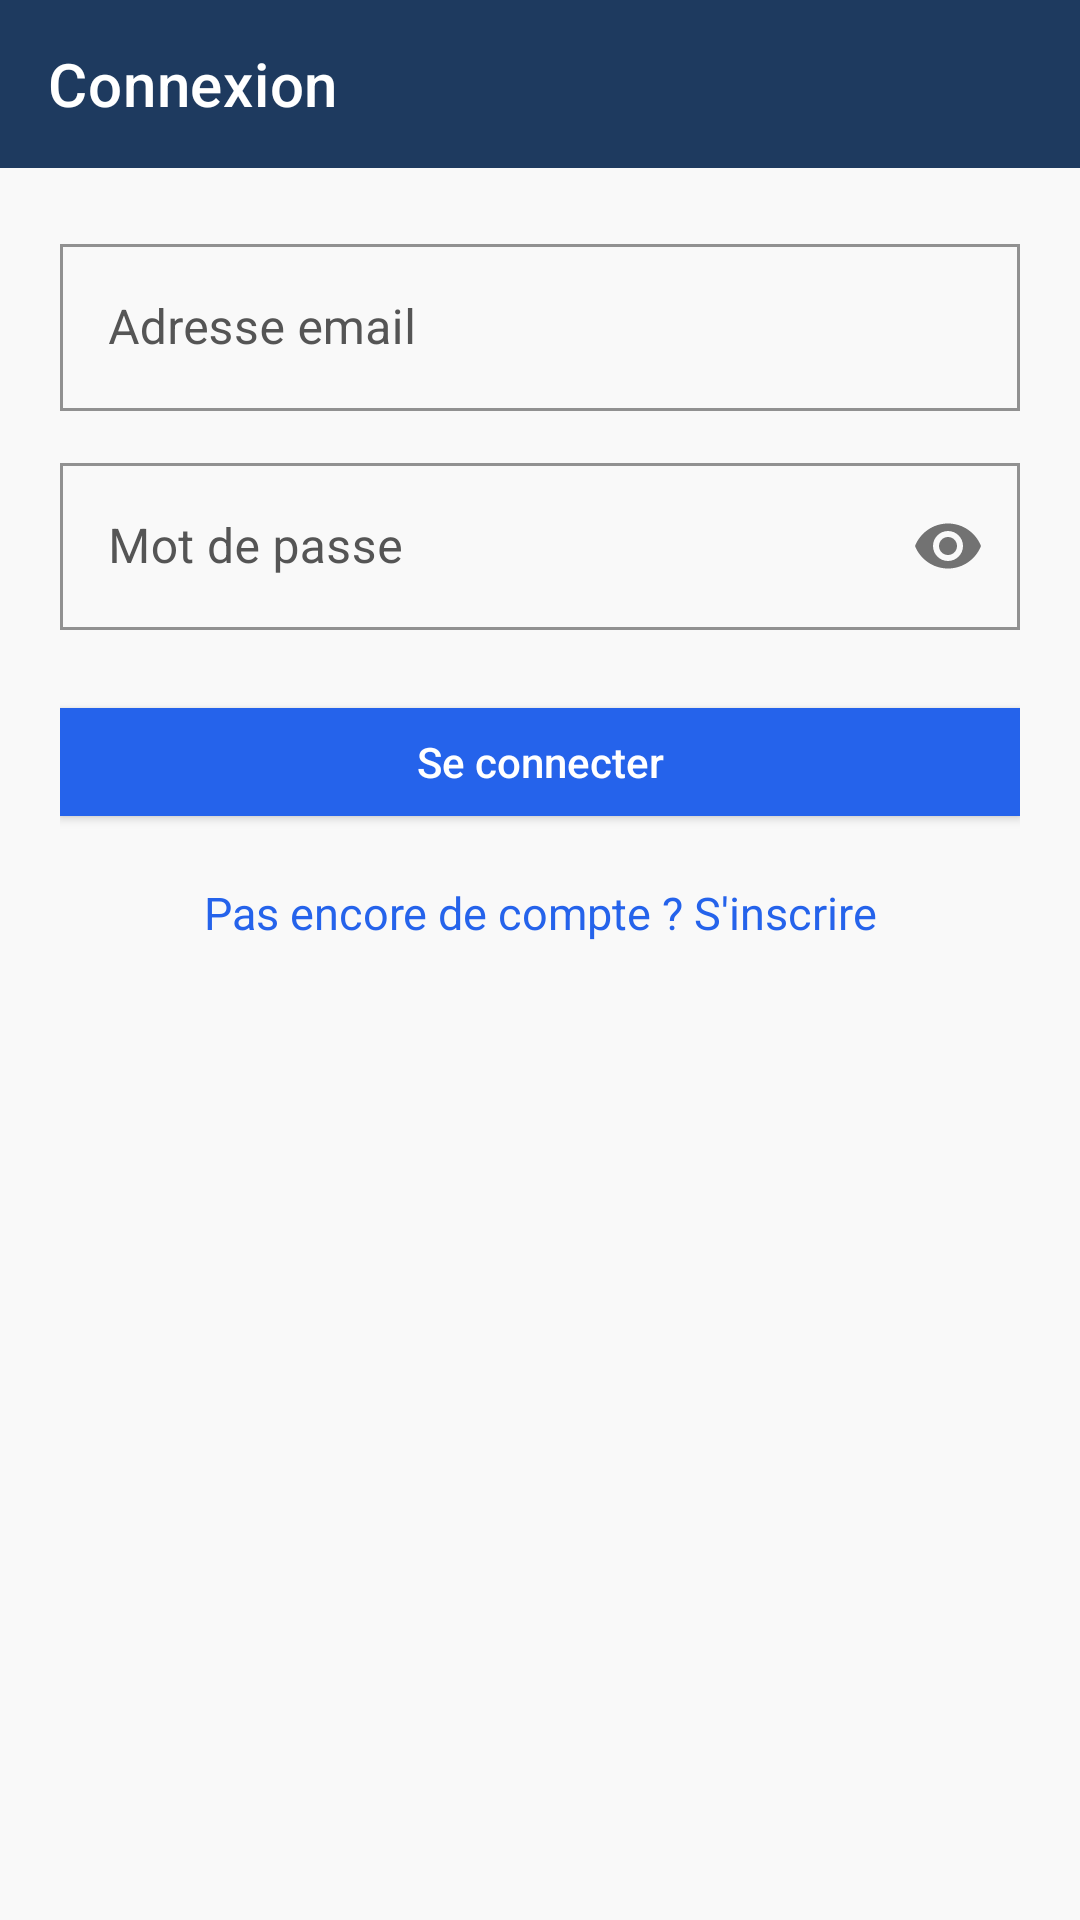

Android layout source for this screen:
<!-- AndroidManifest.xml: application theme Theme.CESIZenBreathing -->
<!-- res/layout/activity_login.xml -->
<?xml version="1.0" encoding="utf-8"?>
<LinearLayout xmlns:android="http://schemas.android.com/apk/res/android"
    xmlns:app="http://schemas.android.com/apk/res-auto"
    android:layout_width="match_parent"
    android:layout_height="match_parent"
    android:orientation="vertical">

    <androidx.appcompat.widget.Toolbar
        android:id="@+id/toolbar"
        android:layout_width="match_parent"
        android:layout_height="?attr/actionBarSize"
        android:background="@color/heading"
        app:title="@string/login_title"
        app:titleTextColor="@color/white"
        app:navigationIconTint="@color/white" />

    <ScrollView
        android:layout_width="match_parent"
        android:layout_height="match_parent"
        android:background="@color/bg"
        android:fillViewport="true">

        <LinearLayout
            android:layout_width="match_parent"
            android:layout_height="wrap_content"
            android:orientation="vertical"
            android:padding="20dp">

            <TextView
                android:id="@+id/errorText"
                style="@style/TextBody"
                android:layout_width="match_parent"
                android:layout_height="wrap_content"
                android:layout_marginBottom="12dp"
                android:textColor="#dc2626"
                android:visibility="gone" />

            <com.google.android.material.textfield.TextInputLayout
                android:layout_width="match_parent"
                android:layout_height="wrap_content"
                android:layout_marginBottom="12dp"
                android:hint="@string/email_label">

                <com.google.android.material.textfield.TextInputEditText
                    android:id="@+id/emailInput"
                    android:layout_width="match_parent"
                    android:layout_height="wrap_content"
                    android:inputType="textEmailAddress" />
            </com.google.android.material.textfield.TextInputLayout>

            <com.google.android.material.textfield.TextInputLayout
                android:layout_width="match_parent"
                android:layout_height="wrap_content"
                android:layout_marginBottom="20dp"
                android:hint="@string/password_label"
                app:passwordToggleEnabled="true">

                <com.google.android.material.textfield.TextInputEditText
                    android:id="@+id/passwordInput"
                    android:layout_width="match_parent"
                    android:layout_height="wrap_content"
                    android:inputType="textPassword" />
            </com.google.android.material.textfield.TextInputLayout>

            <com.google.android.material.button.MaterialButton
                android:id="@+id/loginButton"
                android:layout_width="match_parent"
                android:layout_height="wrap_content"
                android:layout_marginBottom="16dp"
                android:text="@string/btn_login" />

            <TextView
                android:id="@+id/registerLink"
                style="@style/TextBody"
                android:layout_width="match_parent"
                android:layout_height="wrap_content"
                android:gravity="center"
                android:text="@string/no_account_link"
                android:textColor="@color/primary" />

        </LinearLayout>
    </ScrollView>
</LinearLayout>
<!-- resources referenced by this layout -->
<resources>
  <color name="bg">#f9f9f9</color>
  <color name="heading">#1e3a5f</color>
  <color name="primary">#2563eb</color>
  <color name="white">#ffffff</color>
  <string name="btn_login">Se connecter</string>
  <string name="email_label">Adresse email</string>
  <string name="login_title">Connexion</string>
  <string name="no_account_link">Pas encore de compte ? S\'inscrire</string>
  <string name="password_label">Mot de passe</string>
  <style name="TextBody">
          <item name="android:textColor">@color/text</item>
          <item name="android:textSize">15sp</item>
      </style>
  <style name="Theme.CESIZenBreathing" parent="Theme.MaterialComponents.Light.NoActionBar">
          <item name="colorPrimary">@color/primary</item>
          <item name="colorPrimaryDark">@color/heading</item>
          <item name="colorAccent">@color/primary</item>
          <item name="android:colorBackground">@color/bg</item>
          <item name="android:windowBackground">@color/bg</item>
          <item name="android:textColor">@color/text</item>
          <item name="android:statusBarColor">@color/heading</item>
  
          <item name="materialButtonStyle">@style/Widget.Cesizen.Button</item>
          <item name="materialCardViewStyle">@style/Widget.Cesizen.Card</item>
          <item name="textInputStyle">@style/Widget.Cesizen.TextInput</item>
          <item name="toolbarStyle">@style/Widget.Cesizen.Toolbar</item>
      </style>
  <color name="text">#333333</color>
  <style name="Widget.Cesizen.Button" parent="Widget.MaterialComponents.Button">
          <item name="cornerRadius">0dp</item>
          <item name="backgroundTint">@color/primary</item>
          <item name="android:textColor">@color/white</item>
          <item name="android:textAllCaps">false</item>
          <item name="android:letterSpacing">0</item>
          <item name="rippleColor">@color/primary_hover</item>
      </style>
  <style name="Widget.Cesizen.Card" parent="Widget.MaterialComponents.CardView">
          <item name="cardCornerRadius">0dp</item>
          <item name="cardElevation">0dp</item>
          <item name="cardBackgroundColor">@color/surface</item>
          <item name="strokeColor">@color/border</item>
          <item name="strokeWidth">1dp</item>
      </style>
  <style name="Widget.Cesizen.TextInput" parent="Widget.MaterialComponents.TextInputLayout.OutlinedBox">
          <item name="boxCornerRadiusTopStart">0dp</item>
          <item name="boxCornerRadiusTopEnd">0dp</item>
          <item name="boxCornerRadiusBottomStart">0dp</item>
          <item name="boxCornerRadiusBottomEnd">0dp</item>
          <item name="boxStrokeColor">@color/input_border</item>
          <item name="hintTextColor">@color/text_muted</item>
          <item name="android:textColorHint">@color/text_muted</item>
      </style>
  <style name="Widget.Cesizen.Toolbar" parent="Widget.MaterialComponents.Toolbar">
          <item name="android:background">@color/heading</item>
          <item name="titleTextColor">@color/white</item>
          <item name="navigationIconTint">@color/white</item>
      </style>
  <color name="primary_hover">#1d4ed8</color>
  <color name="surface">#ffffff</color>
  <color name="border">#e5e7eb</color>
  <color name="input_border">#d1d5db</color>
  <color name="text_muted">#555555</color>
</resources>
